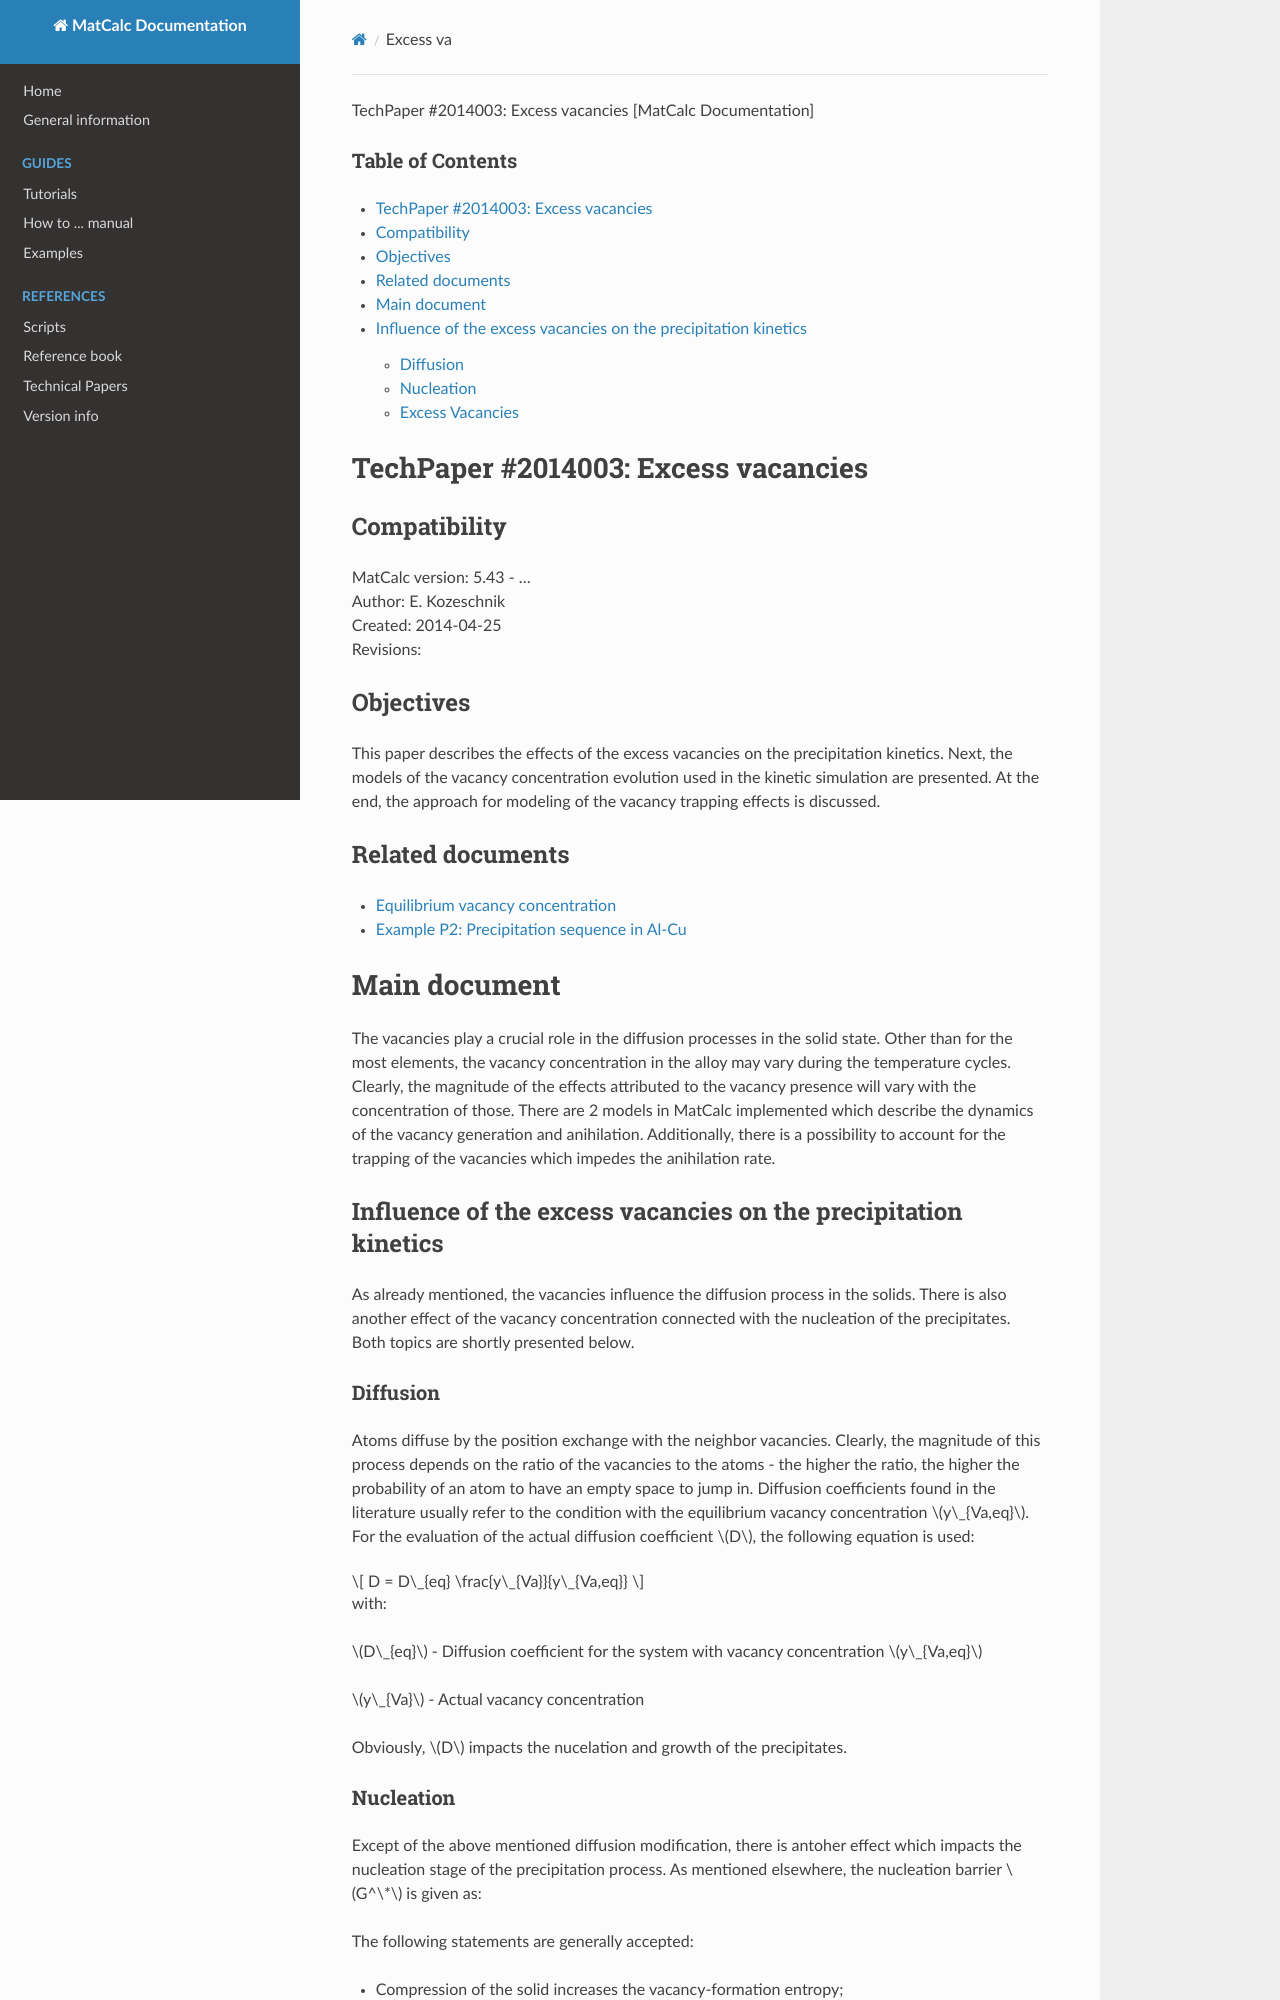

repository: pfandl/matcalc_docu · page: techpapers/precipitation/excess_va/index.html · generator: mkdocs

TechPaper #2014003: Excess vacancies [MatCalc Documentation]



### Table of Contents

* [TechPaper #2014003: Excess vacancies](#techpaper_2014003excess_vacancies)

  + [Compatibility](#compatibility)
  + [Objectives](#objectives)
  + [Related documents](#related_documents)
* [Main document](#main_document)

  + [Influence of the excess vacancies on the precipitation kinetics](#influence_of_the_excess_vacancies_on_the_precipitation_kinetics)

    - [Diffusion](#diffusion)
    - [Nucleation](#nucleation)
  + [Excess Vacancies](#excess_vacancies)

TechPaper #2014003: Excess vacancies
====================================

Compatibility
-------------

MatCalc version: 5.43 - …   
Author: E. Kozeschnik   
Created: 2014-04-25   
Revisions:

Objectives
----------

This paper describes the effects of the excess vacancies on the precipitation kinetics. Next, the models of the vacancy concentration evolution used in the kinetic simulation are presented. At the end, the approach for modeling of the vacancy trapping effects is discussed.

Related documents
-----------------

* [Equilibrium vacancy concentration](/matcalc_docu/techpapers/equilib/equilib_vac "techpapers:equilib:equilib_vac")
* [Example P2: Precipitation sequence in Al-Cu](/matcalc_docu/examples/precipitation/p2 "examples:precipitation:p2")

Main document
=============

The vacancies play a crucial role in the diffusion processes in the solid state. Other than for the most elements, the vacancy concentration in the alloy may vary during the temperature cycles. Clearly, the magnitude of the effects attributed to the vacancy presence will vary with the concentration of those. There are 2 models in MatCalc implemented which describe the dynamics of the vacancy generation and anihilation. Additionally, there is a possibility to account for the trapping of the vacancies which impedes the anihilation rate.

Influence of the excess vacancies on the precipitation kinetics
---------------------------------------------------------------

As already mentioned, the vacancies influence the diffusion process in the solids. There is also another effect of the vacancy concentration connected with the nucleation of the precipitates. Both topics are shortly presented below.

### Diffusion

Atoms diffuse by the position exchange with the neighbor vacancies. Clearly, the magnitude of this process depends on the ratio of the vacancies to the atoms - the higher the ratio, the higher the probability of an atom to have an empty space to jump in. Diffusion coefficients found in the literature usually refer to the condition with the equilibrium vacancy concentration $y\_{Va,eq}$. For the evaluation of the actual diffusion coefficient $D$, the following equation is used:

\[ D = D\_{eq} \frac{y\_{Va}}{y\_{Va,eq}} \]

with:

$D\_{eq}$ - Diffusion coefficient for the system with vacancy concentration $y\_{Va,eq}$

$y\_{Va}$ - Actual vacancy concentration

Obviously, $D$ impacts the nucelation and growth of the precipitates.
